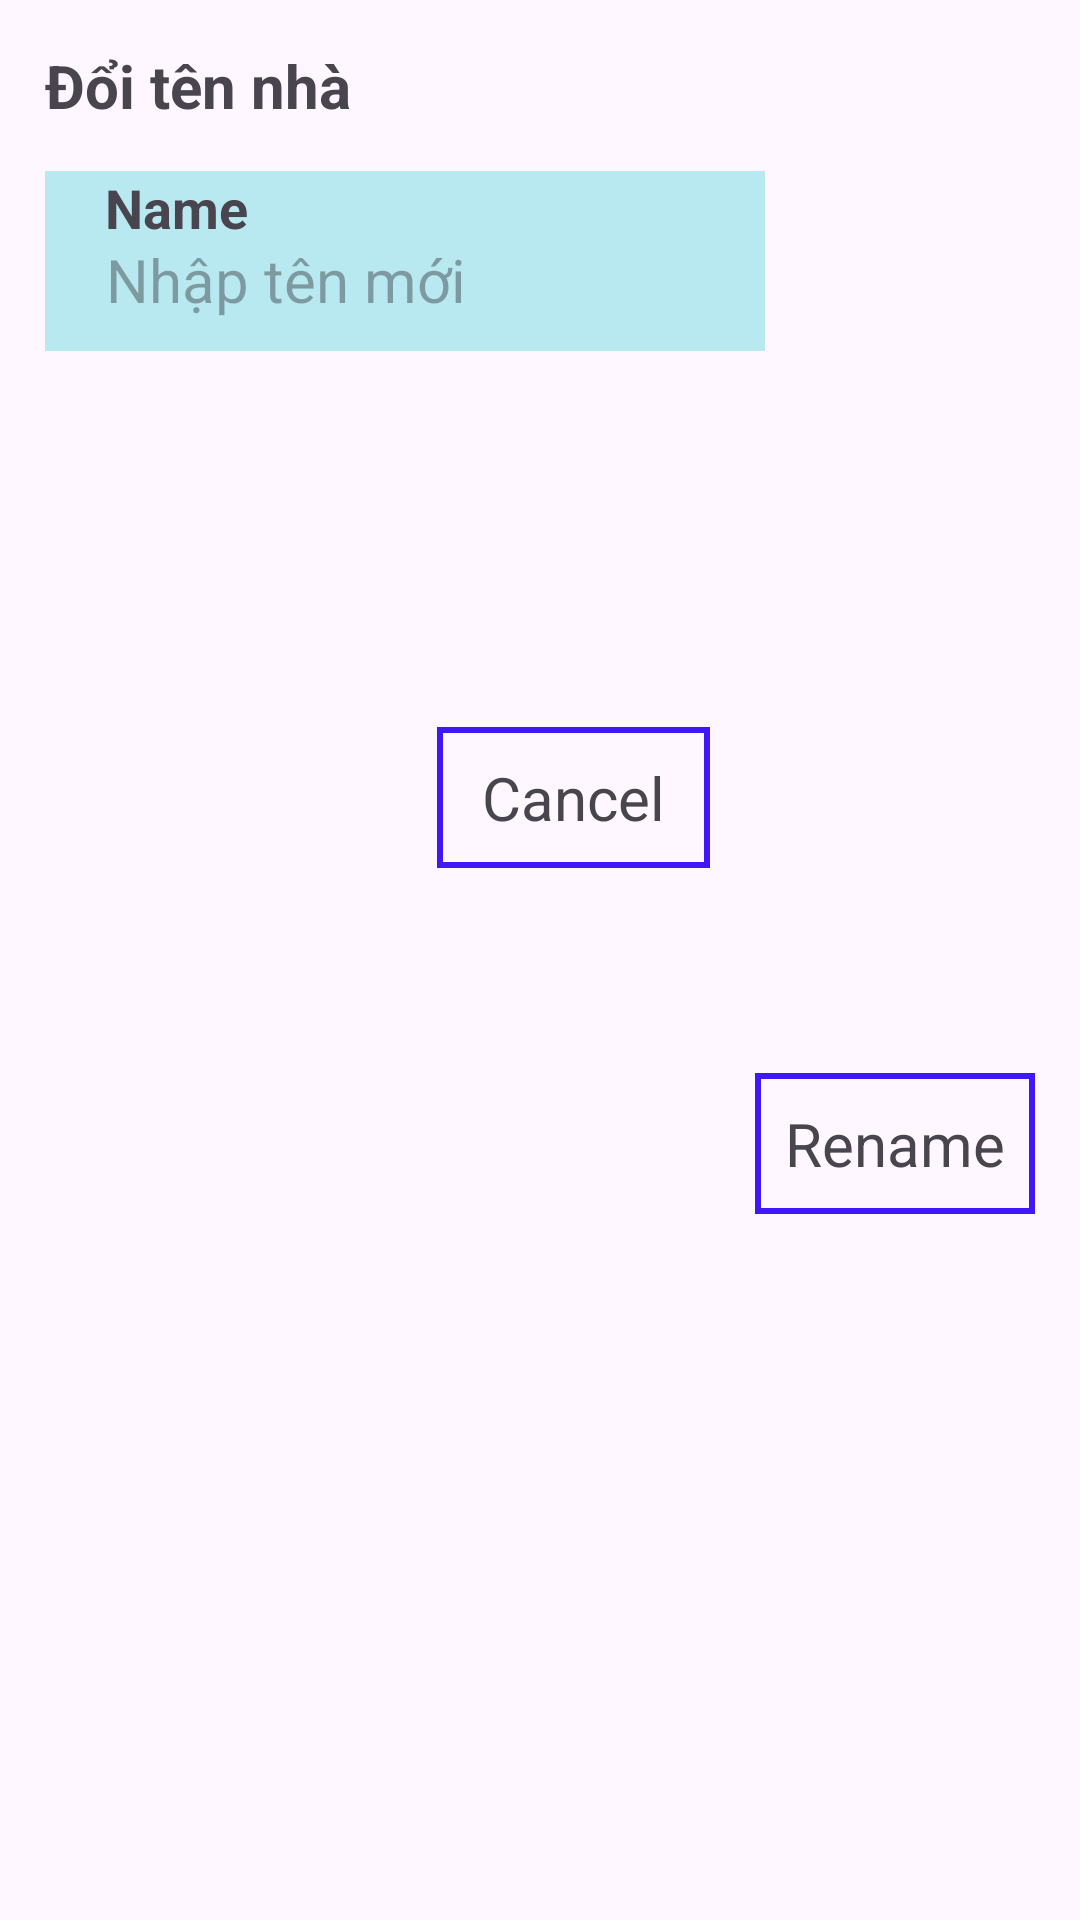

This screen was rendered from an Android layout file. Write that file and the resources it references.
<!-- AndroidManifest.xml: application theme Theme.Measure_App -->
<!-- res/layout/dialog_rename.xml -->
<?xml version="1.0" encoding="utf-8"?>
<androidx.constraintlayout.widget.ConstraintLayout xmlns:android="http://schemas.android.com/apk/res/android"
    xmlns:app="http://schemas.android.com/apk/res-auto"
    android:layout_width="match_parent"
    android:layout_height="wrap_content">

    <TextView
        android:id="@+id/tv_rename"
        android:layout_width="wrap_content"
        android:layout_height="wrap_content"
        android:layout_marginStart="15dp"
        android:layout_marginTop="15dp"
        android:text="@string/rename_home"
        android:textSize="20sp"
        android:textStyle="bold"
        app:layout_constraintEnd_toEndOf="parent"
        app:layout_constraintHorizontal_bias="0.0"
        app:layout_constraintStart_toStartOf="parent"
        app:layout_constraintTop_toTopOf="parent" />

    <ImageView
        android:id="@+id/img_bgr_edt"
        android:layout_width="240dp"
        android:layout_height="60dp"
        android:layout_marginHorizontal="15dp"
        android:layout_marginTop="15dp"
        android:background="#b8e8f0"
        app:layout_constraintHorizontal_bias="0.0"
        app:layout_constraintEnd_toEndOf="parent"
        app:layout_constraintStart_toStartOf="parent"
        app:layout_constraintTop_toBottomOf="@+id/tv_rename" />

    <EditText
        android:id="@+id/edt_rename"
        android:layout_width="wrap_content"
        android:maxWidth="240dp"
        android:layout_height="wrap_content"
        android:paddingEnd="5dp"
        android:background="@null"
        android:gravity="bottom"
        android:paddingVertical="5dp"
        android:maxLines="1"
        android:ellipsize="end"
        android:layout_marginStart="-10dp"
        android:hint="@string/edt_rename"
        android:paddingStart="10dp"
        android:layout_marginTop="12dp"
        android:textSize="20sp"
        app:layout_constraintBottom_toBottomOf="@+id/img_bgr_edt"
        app:layout_constraintEnd_toEndOf="@+id/img_bgr_edt"
        app:layout_constraintHorizontal_bias="0.0"
        app:layout_constraintStart_toStartOf="@+id/tv_title"
        app:layout_constraintTop_toTopOf="@+id/img_bgr_edt" />

    <TextView
        android:id="@+id/tv_title"
        android:layout_width="wrap_content"
        android:layout_height="wrap_content"
        android:layout_marginStart="20dp"
        android:text="@string/name"
        android:textSize="18sp"
        android:textStyle="bold"
        app:layout_constraintStart_toStartOf="@+id/img_bgr_edt"
        app:layout_constraintTop_toTopOf="@+id/img_bgr_edt" />

    <TextView
        android:id="@+id/tv_cancel"
        android:layout_width="wrap_content"
        android:layout_height="wrap_content"
        android:layout_marginStart="15dp"
        android:layout_marginTop="10dp"
        app:layout_constraintBottom_toBottomOf="@+id/tv_rename_ok"
        android:layout_marginEnd="15dp"
        android:background="@drawable/bgr_edt_cancel"
        android:paddingHorizontal="15dp"
        android:paddingVertical="10dp"
        android:text="@string/cancel"
        android:textSize="20sp"
        app:layout_constraintEnd_toStartOf="@id/tv_rename_ok"
        app:layout_constraintHorizontal_bias="1.0"
        app:layout_constraintStart_toStartOf="parent"
        app:layout_constraintTop_toBottomOf="@+id/img_bgr_edt" />

    <TextView
        android:id="@+id/tv_rename_ok"
        android:layout_width="wrap_content"
        android:layout_height="wrap_content"
        android:layout_marginStart="15dp"
        android:layout_marginTop="10dp"
        android:layout_marginEnd="15dp"
        android:background="@drawable/bgr_edt_cancel"
        android:padding="10dp"
        app:layout_constraintBottom_toBottomOf="parent"
        android:layout_marginBottom="5dp"
        android:text="@string/rename"
        android:textSize="20sp"
        app:layout_constraintEnd_toEndOf="parent"
        app:layout_constraintHorizontal_bias="1.0"
        app:layout_constraintStart_toStartOf="parent"
        app:layout_constraintTop_toBottomOf="@+id/img_bgr_edt" />

</androidx.constraintlayout.widget.ConstraintLayout>
<!-- resources referenced by this layout -->
<resources>
  <!-- drawable bgr_edt_cancel (drawable) -->
  <?xml version="1.0" encoding="utf-8"?>
  <shape xmlns:android="http://schemas.android.com/apk/res/android"
      android:shape="rectangle">
      <stroke android:color="#4017f5" android:width="2dp"/>
  </shape>
  <string name="cancel">Cancel</string>
  <string name="edt_rename">Nhập tên mới</string>
  <string name="name">Name</string>
  <string name="rename">Rename</string>
  <string name="rename_home">Đổi tên nhà</string>
  <style name="Theme.Measure_App" parent="Base.Theme.Measure_App" />
  <style name="Base.Theme.Measure_App" parent="Theme.Material3.DayNight.NoActionBar">
          
          
      </style>
</resources>
